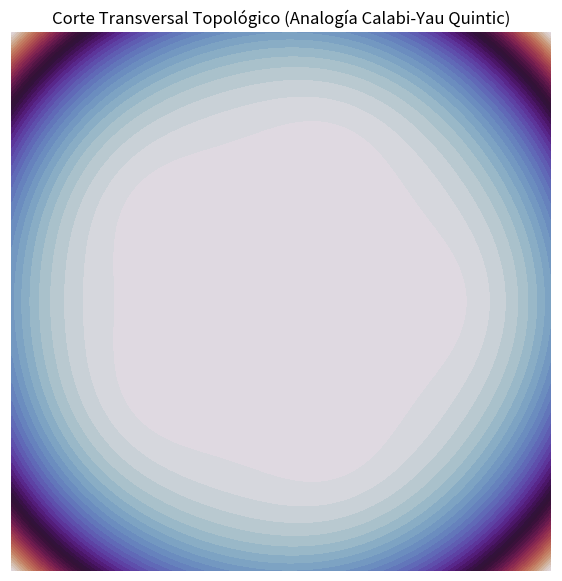

Write Python code to recreate this figure.
import numpy as np
import matplotlib.pyplot as plt

# Ecuación polinómica simple aproximando una sección de Fermat quintic
# z1^5 + z2^5 = 1 en el plano complejo, proyectado a R2
x = np.linspace(-2, 2, 400)
y = np.linspace(-2, 2, 400)
X, Y = np.meshgrid(x, y)
Z = X + 1j*Y

F = np.abs(Z**5 - 1)

plt.figure(figsize=(7, 7))
plt.contourf(X, Y, F, levels=50, cmap='twilight')
plt.title('Corte Transversal Topológico (Analogía Calabi-Yau Quintic)')
plt.axis('equal')
plt.axis('off')
plt.show()
